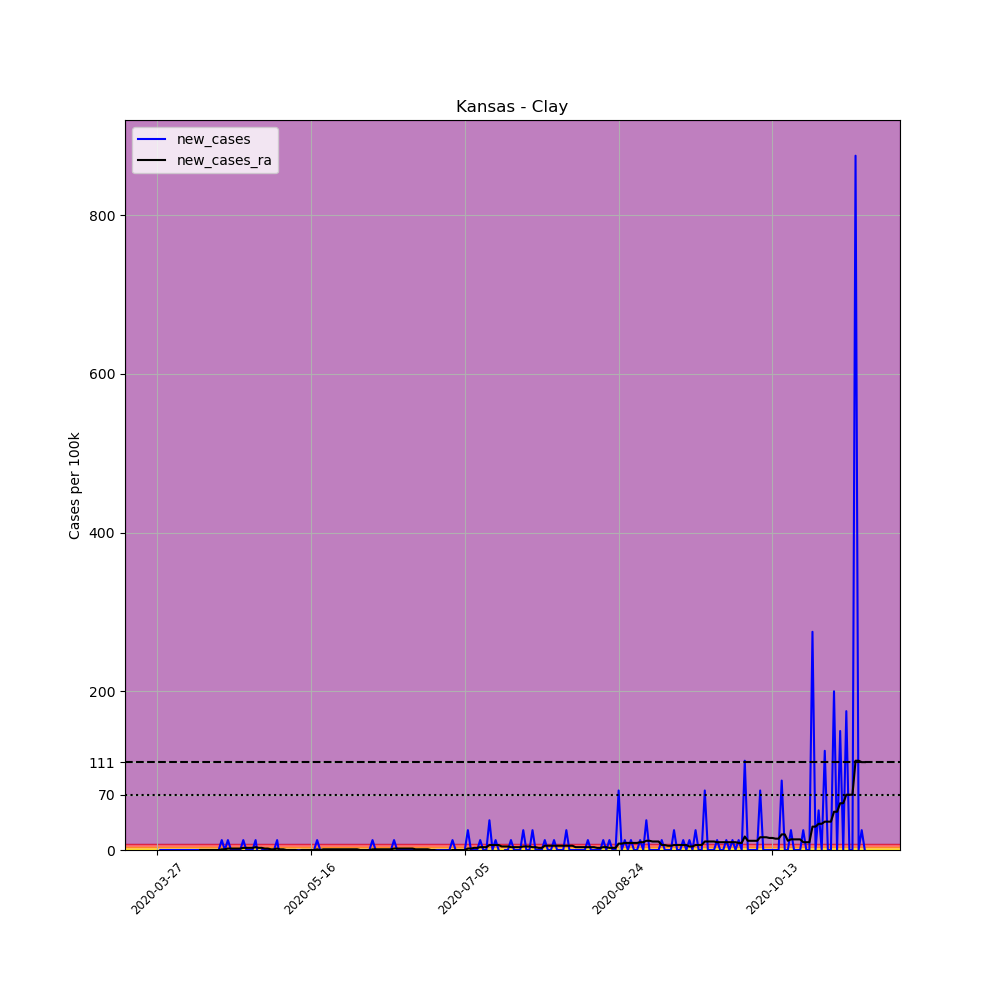

The file beside this chart, header and first rows:
, date, county, state, fips, cases, deaths, COUNTY, STNAME, CTYNAME, POPESTIMATE2019, per_100k, new_cases, new_cases_ra
399781, 2020-03-27, Clay, Kansas, 20027, 1, 0, 27, Kansas, Clay, 8002, 12.5, , 
399782, 2020-03-28, Clay, Kansas, 20027, 1, 0, 27, Kansas, Clay, 8002, 12.5, 0.0, 
399783, 2020-03-29, Clay, Kansas, 20027, 1, 0, 27, Kansas, Clay, 8002, 12.5, 0.0, 
399784, 2020-03-30, Clay, Kansas, 20027, 1, 0, 27, Kansas, Clay, 8002, 12.5, 0.0, 
399785, 2020-03-31, Clay, Kansas, 20027, 1, 0, 27, Kansas, Clay, 8002, 12.5, 0.0, 
399786, 2020-04-01, Clay, Kansas, 20027, 1, 0, 27, Kansas, Clay, 8002, 12.5, 0.0, 
399787, 2020-04-02, Clay, Kansas, 20027, 1, 0, 27, Kansas, Clay, 8002, 12.5, 0.0, 
399788, 2020-04-03, Clay, Kansas, 20027, 1, 0, 27, Kansas, Clay, 8002, 12.5, 0.0, 
399789, 2020-04-04, Clay, Kansas, 20027, 1, 0, 27, Kansas, Clay, 8002, 12.5, 0.0, 
399790, 2020-04-05, Clay, Kansas, 20027, 1, 0, 27, Kansas, Clay, 8002, 12.5, 0.0, 
399791, 2020-04-06, Clay, Kansas, 20027, 1, 0, 27, Kansas, Clay, 8002, 12.5, 0.0, 
399792, 2020-04-07, Clay, Kansas, 20027, 1, 0, 27, Kansas, Clay, 8002, 12.5, 0.0, 
399793, 2020-04-08, Clay, Kansas, 20027, 1, 0, 27, Kansas, Clay, 8002, 12.5, 0.0, 
399794, 2020-04-09, Clay, Kansas, 20027, 1, 0, 27, Kansas, Clay, 8002, 12.5, 0.0, 
399795, 2020-04-10, Clay, Kansas, 20027, 1, 0, 27, Kansas, Clay, 8002, 12.5, 0.0, 0.0
399796, 2020-04-11, Clay, Kansas, 20027, 1, 0, 27, Kansas, Clay, 8002, 12.5, 0.0, 0.0
399797, 2020-04-12, Clay, Kansas, 20027, 1, 0, 27, Kansas, Clay, 8002, 12.5, 0.0, 0.0
399798, 2020-04-13, Clay, Kansas, 20027, 1, 0, 27, Kansas, Clay, 8002, 12.5, 0.0, 0.0
399799, 2020-04-14, Clay, Kansas, 20027, 1, 0, 27, Kansas, Clay, 8002, 12.5, 0.0, 0.0
399800, 2020-04-15, Clay, Kansas, 20027, 1, 0, 27, Kansas, Clay, 8002, 12.5, 0.0, 0.0
399801, 2020-04-16, Clay, Kansas, 20027, 1, 0, 27, Kansas, Clay, 8002, 12.5, 0.0, 0.0
399802, 2020-04-17, Clay, Kansas, 20027, 2, 0, 27, Kansas, Clay, 8002, 24.99, 12.5, 0.8926
399803, 2020-04-18, Clay, Kansas, 20027, 2, 0, 27, Kansas, Clay, 8002, 24.99, 0.0, 0.8926
399804, 2020-04-19, Clay, Kansas, 20027, 3, 0, 27, Kansas, Clay, 8002, 37.49, 12.5, 1.785
399805, 2020-04-20, Clay, Kansas, 20027, 3, 0, 27, Kansas, Clay, 8002, 37.49, 0.0, 1.785
399806, 2020-04-21, Clay, Kansas, 20027, 3, 0, 27, Kansas, Clay, 8002, 37.49, 0.0, 1.785
399807, 2020-04-22, Clay, Kansas, 20027, 3, 0, 27, Kansas, Clay, 8002, 37.49, 0.0, 1.785
399808, 2020-04-23, Clay, Kansas, 20027, 3, 0, 27, Kansas, Clay, 8002, 37.49, 0.0, 1.785
399809, 2020-04-24, Clay, Kansas, 20027, 4, 0, 27, Kansas, Clay, 8002, 49.99, 12.5, 2.678
399810, 2020-04-25, Clay, Kansas, 20027, 4, 0, 27, Kansas, Clay, 8002, 49.99, 0.0, 2.678
399811, 2020-04-26, Clay, Kansas, 20027, 4, 0, 27, Kansas, Clay, 8002, 49.99, 0.0, 2.678
399812, 2020-04-27, Clay, Kansas, 20027, 4, 1, 27, Kansas, Clay, 8002, 49.99, 0.0, 2.678
399813, 2020-04-28, Clay, Kansas, 20027, 5, 1, 27, Kansas, Clay, 8002, 62.48, 12.5, 3.571
399814, 2020-04-29, Clay, Kansas, 20027, 4, 1, 27, Kansas, Clay, 8002, 49.99, -12.5, 2.678
399815, 2020-04-30, Clay, Kansas, 20027, 4, 1, 27, Kansas, Clay, 8002, 49.99, 0.0, 2.678
399816, 2020-05-01, Clay, Kansas, 20027, 4, 1, 27, Kansas, Clay, 8002, 49.99, 0.0, 1.785
399817, 2020-05-02, Clay, Kansas, 20027, 4, 1, 27, Kansas, Clay, 8002, 49.99, 0.0, 1.785
399818, 2020-05-03, Clay, Kansas, 20027, 4, 1, 27, Kansas, Clay, 8002, 49.99, 0.0, 0.8926
399819, 2020-05-04, Clay, Kansas, 20027, 4, 1, 27, Kansas, Clay, 8002, 49.99, 0.0, 0.8926
399820, 2020-05-05, Clay, Kansas, 20027, 5, 1, 27, Kansas, Clay, 8002, 62.48, 12.5, 1.785
399821, 2020-05-06, Clay, Kansas, 20027, 4, 1, 27, Kansas, Clay, 8002, 49.99, -12.5, 0.8926
399822, 2020-05-07, Clay, Kansas, 20027, 4, 1, 27, Kansas, Clay, 8002, 49.99, 0.0, 0.8926
399823, 2020-05-08, Clay, Kansas, 20027, 4, 1, 27, Kansas, Clay, 8002, 49.99, 0.0, -2.5376526277146434e-16
399824, 2020-05-09, Clay, Kansas, 20027, 4, 1, 27, Kansas, Clay, 8002, 49.99, 0.0, -2.5376526277146434e-16
399825, 2020-05-10, Clay, Kansas, 20027, 4, 1, 27, Kansas, Clay, 8002, 49.99, 0.0, -2.5376526277146434e-16
399826, 2020-05-11, Clay, Kansas, 20027, 4, 1, 27, Kansas, Clay, 8002, 49.99, 0.0, -2.5376526277146434e-16
399827, 2020-05-12, Clay, Kansas, 20027, 4, 1, 27, Kansas, Clay, 8002, 49.99, 0.0, -0.8926
399828, 2020-05-13, Clay, Kansas, 20027, 4, 1, 27, Kansas, Clay, 8002, 49.99, 0.0, -2.5376526277146434e-16
399829, 2020-05-14, Clay, Kansas, 20027, 4, 1, 27, Kansas, Clay, 8002, 49.99, 0.0, -2.5376526277146434e-16
399830, 2020-05-15, Clay, Kansas, 20027, 4, 1, 27, Kansas, Clay, 8002, 49.99, 0.0, -2.5376526277146434e-16
399831, 2020-05-16, Clay, Kansas, 20027, 4, 1, 27, Kansas, Clay, 8002, 49.99, 0.0, -2.5376526277146434e-16
399832, 2020-05-17, Clay, Kansas, 20027, 4, 1, 27, Kansas, Clay, 8002, 49.99, 0.0, -2.5376526277146434e-16
399833, 2020-05-18, Clay, Kansas, 20027, 5, 1, 27, Kansas, Clay, 8002, 62.48, 12.5, 0.8926
399834, 2020-05-19, Clay, Kansas, 20027, 5, 1, 27, Kansas, Clay, 8002, 62.48, 0.0, -2.5376526277146434e-16
399835, 2020-05-20, Clay, Kansas, 20027, 5, 1, 27, Kansas, Clay, 8002, 62.48, 0.0, 0.8926
399836, 2020-05-21, Clay, Kansas, 20027, 5, 1, 27, Kansas, Clay, 8002, 62.48, 0.0, 0.8926
399837, 2020-05-22, Clay, Kansas, 20027, 5, 1, 27, Kansas, Clay, 8002, 62.48, 0.0, 0.8926
399838, 2020-05-23, Clay, Kansas, 20027, 5, 1, 27, Kansas, Clay, 8002, 62.48, 0.0, 0.8926
399839, 2020-05-24, Clay, Kansas, 20027, 5, 1, 27, Kansas, Clay, 8002, 62.48, 0.0, 0.8926
399840, 2020-05-25, Clay, Kansas, 20027, 5, 1, 27, Kansas, Clay, 8002, 62.48, 0.0, 0.8926
... 171 more rows
